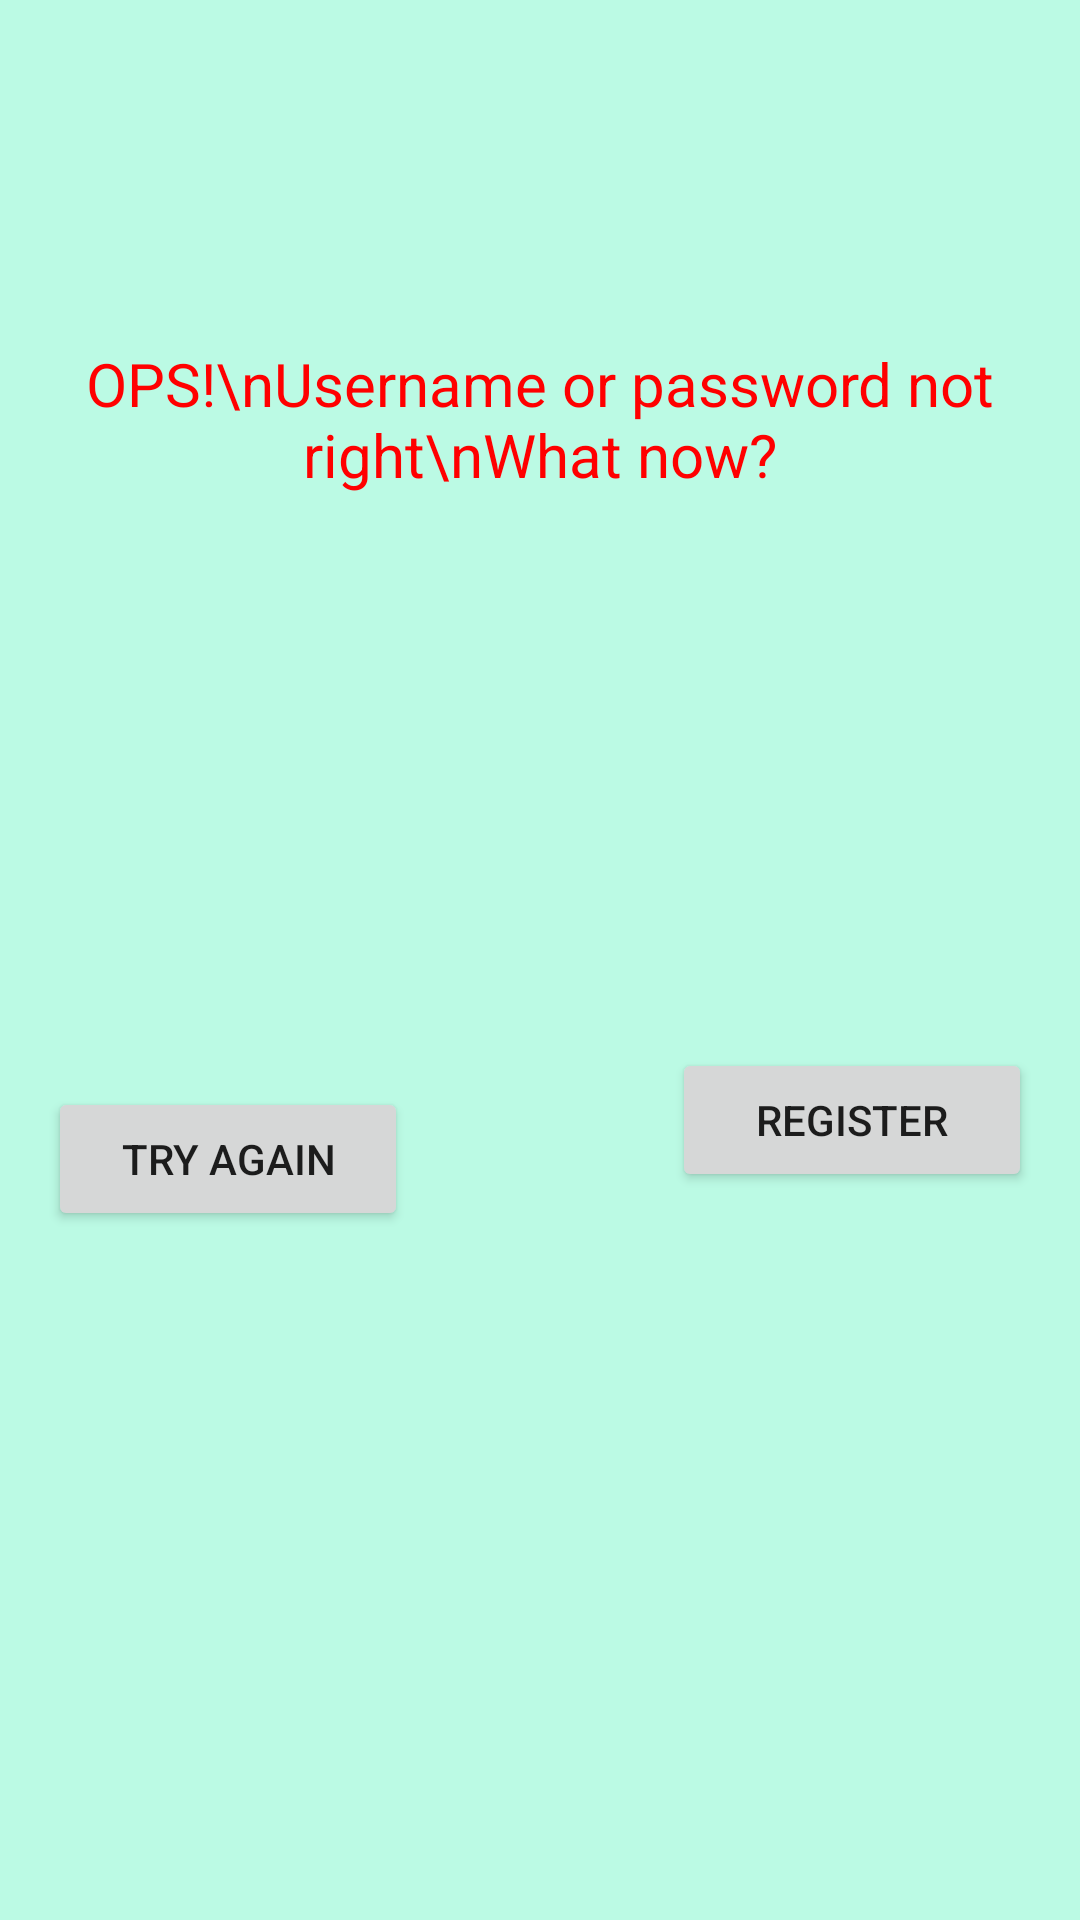

Layout XML and referenced resources for this Android screen:
<!-- AndroidManifest.xml: application theme Theme.ZoneOut -->
<!-- res/layout/login_error.xml -->
<?xml version="1.0" encoding="utf-8"?>
<androidx.constraintlayout.widget.ConstraintLayout xmlns:android="http://schemas.android.com/apk/res/android"
    xmlns:app="http://schemas.android.com/apk/res-auto"
    xmlns:tools="http://schemas.android.com/tools"
    android:layout_width="match_parent"
    android:layout_height="match_parent"
    android:layout_marginHorizontal="50dp"
    android:layout_marginVertical="250dp"
    android:background="@color/cianoLight_zo">

    <TextView
        android:id="@+id/message"
        android:layout_width="wrap_content"
        android:layout_height="wrap_content"
        android:layout_centerInParent="true"
        android:text="OPS!\nUsername or password not right\nWhat now?"
        android:textAlignment="center"
        android:textSize="20dp"
        android:textColor="#FF0000"
        app:layout_constraintBottom_toBottomOf="parent"
        app:layout_constraintEnd_toEndOf="parent"
        app:layout_constraintHorizontal_bias="0.505"
        app:layout_constraintStart_toStartOf="parent"
        app:layout_constraintTop_toTopOf="parent"
        app:layout_constraintVertical_bias="0.194" />


    <Button
        android:id="@+id/register_btn"
        android:layout_width="120dp"
        android:layout_height="wrap_content"
        android:layout_marginTop="20dp"
        android:layout_marginEnd="16dp"
        android:layout_marginBottom="20dp"
        android:text="REGISTER"
        app:layout_constraintBottom_toBottomOf="parent"
        app:layout_constraintEnd_toEndOf="parent"
        app:layout_constraintHorizontal_bias="0.5"
        app:layout_constraintStart_toEndOf="@+id/notnow"
        app:layout_constraintTop_toBottomOf="@+id/message"
        app:layout_constraintVertical_bias="0.425" />

    <Button
        android:id="@+id/tryAgain_btn"
        android:layout_width="120dp"
        android:layout_height="wrap_content"
        android:layout_marginStart="16dp"
        android:text="TRY AGAIN"
        app:layout_constraintBottom_toBottomOf="parent"
        app:layout_constraintEnd_toStartOf="@+id/submit"
        app:layout_constraintHorizontal_bias="0.5"
        app:layout_constraintStart_toStartOf="parent"
        app:layout_constraintTop_toBottomOf="@+id/message"
        app:layout_constraintVertical_bias="0.462" />

</androidx.constraintlayout.widget.ConstraintLayout>
<!-- resources referenced by this layout -->
<resources>
  <color name="cianoLight_zo">#BBFAE4</color>
  <style name="Theme.ZoneOut" parent="Theme.MaterialComponents.DayNight.NoActionBar">
          
          <item name="colorPrimary">@color/darkGreen_zo</item>
          <item name="colorPrimaryVariant">@color/ciano_zo</item>
          <item name="colorOnPrimary">@color/black</item>
          
          <item name="colorSecondary">@color/darkBlue_zo</item>
          <item name="colorSecondaryVariant">@color/darkBlue_zo</item>
          <item name="colorOnSecondary">@color/black</item>
          
          <item name="android:statusBarColor" tools:targetApi="l">?attr/colorPrimaryVariant</item>
      </style>
  <color name="darkGreen_zo">#01949A</color>
  <color name="ciano_zo">#15EBA0</color>
  <color name="black">#FF000000</color>
  <color name="darkBlue_zo">#004369</color>
</resources>
